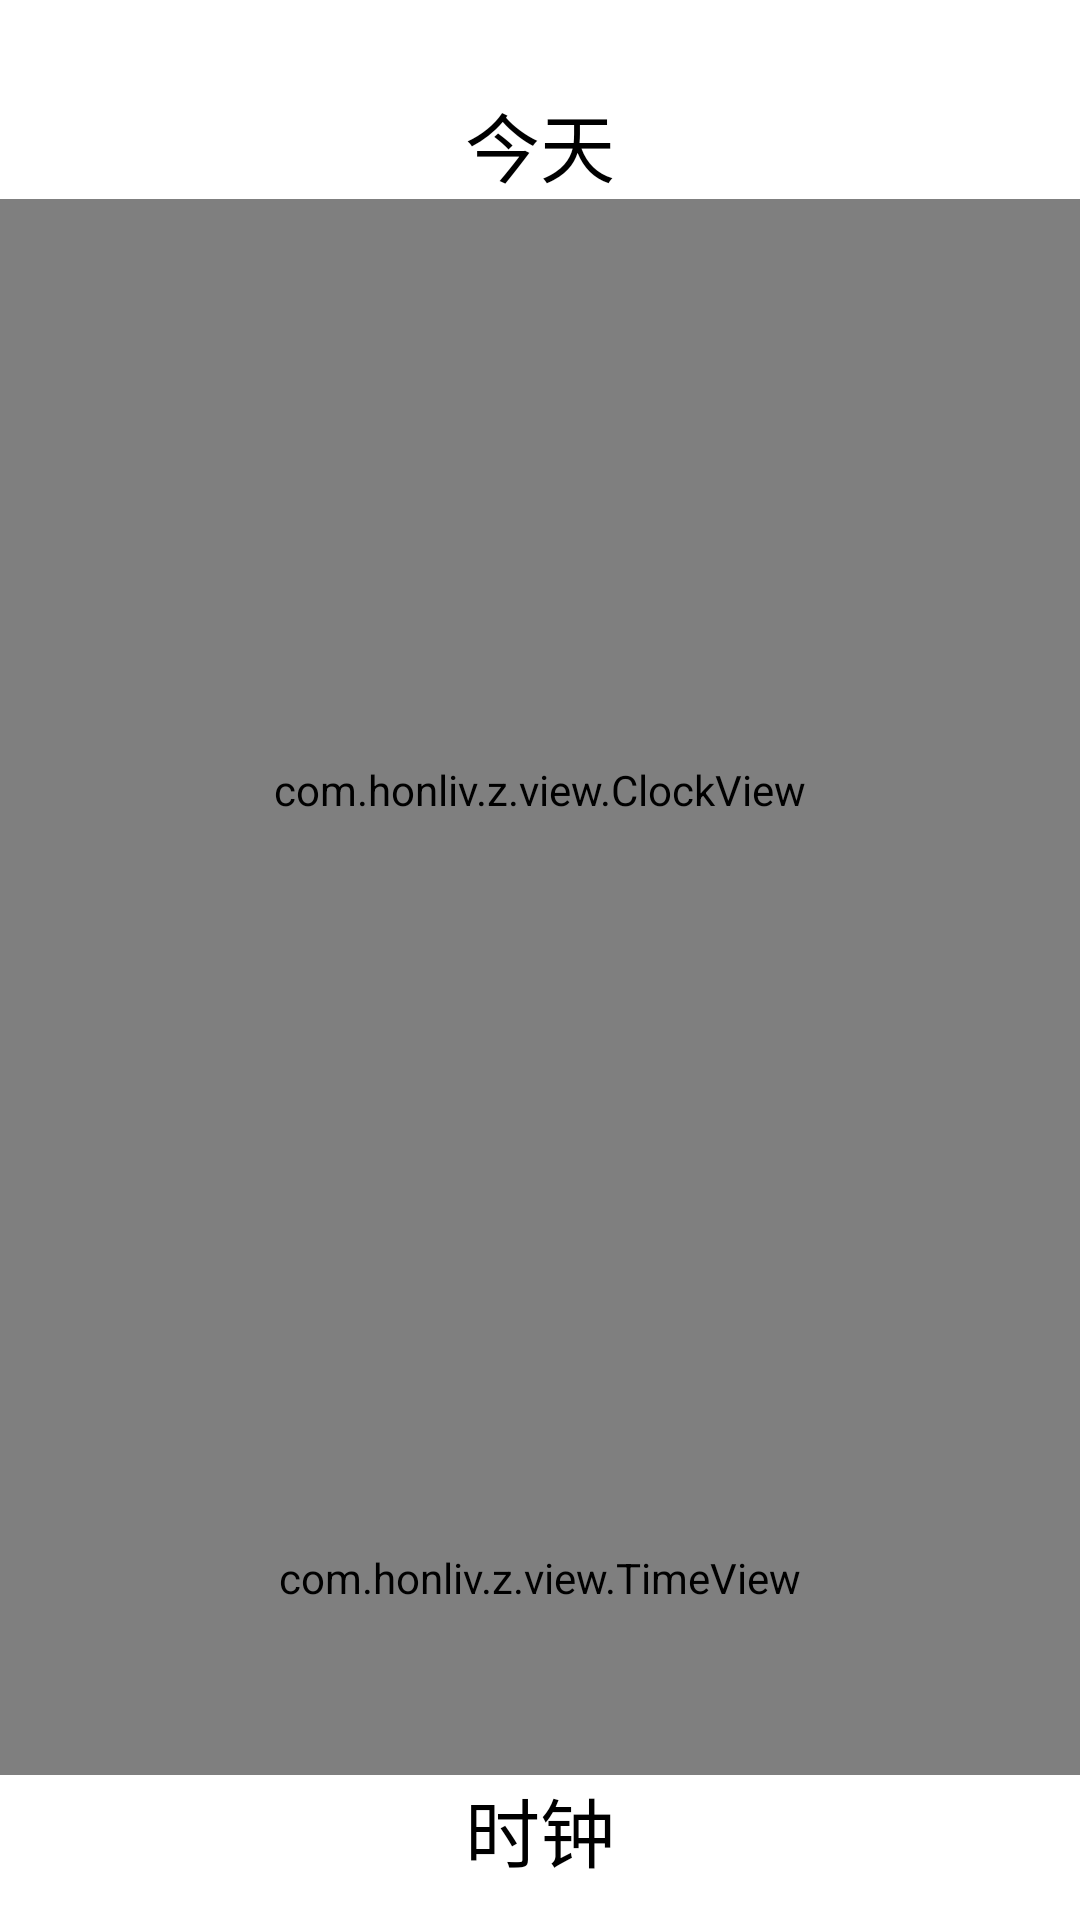

Here is an Android app screen rendered from its layout file. Give the layout XML and the strings, colors and styles it references.
<!-- AndroidManifest.xml: application theme AppTheme -->
<!-- res/layout/activity_clock.xml -->
<RelativeLayout xmlns:android="http://schemas.android.com/apk/res/android"


    android:layout_width="match_parent"
    android:layout_height="match_parent"
    android:background="@drawable/back" >

    <TextView
        android:id="@+id/tv_time1"
        android:layout_width="wrap_content"
        android:layout_height="wrap_content"
        android:layout_alignParentTop="true"
        android:layout_centerHorizontal="true"
        android:layout_marginTop="30dp"
        android:text="今天"
        android:textColor="#000000"
        android:textSize="25sp" />

    <LinearLayout
        android:layout_width="fill_parent"
        android:layout_height="wrap_content"
        android:layout_above="@+id/tv_date"
        android:layout_below="@+id/tv_time1"
        android:orientation="vertical">

        <com.honliv.z.view.ClockView
            android:id="@+id/clockView"
            style="@style/MyClockStyle"
            android:layout_width="match_parent"
            android:layout_height="0dp"
            android:layout_weight="3">
        </com.honliv.z.view.ClockView>
        <com.honliv.z.view.TimeView
            android:id="@+id/tv_time"
            android:layout_width="match_parent"
            android:layout_height="0dp"
            android:layout_weight="1"
            android:gravity="center_horizontal"
            android:textSize="25sp"
            />

    </LinearLayout>

    <TextView
        android:id="@+id/tv_date"
        android:layout_width="wrap_content"
        android:layout_height="wrap_content"
        android:layout_alignParentBottom="true"
        android:layout_centerInParent="true"
        android:text="时钟"
        android:layout_marginBottom="12dp"
        android:textColor="#000000"
        android:textSize="25sp" />

</RelativeLayout>
<!-- resources referenced by this layout -->
<resources>
  <style name="MyClockStyle">
  
          <item name="clock">@drawable/blank_clock</item>
          <item name="minute">@drawable/minute_hand</item>
          <item name="hour">@drawable/hour_hand</item>
          <item name="second">@drawable/sec_hand</item>
          <item name="center_clock">@drawable/hand_center</item>
      </style>
  <style name="AppTheme" parent="AppBaseTheme">
          
      </style>
  <style name="AppBaseTheme" parent="android:Theme.Holo.Light.DarkActionBar">
          
      </style>
</resources>
